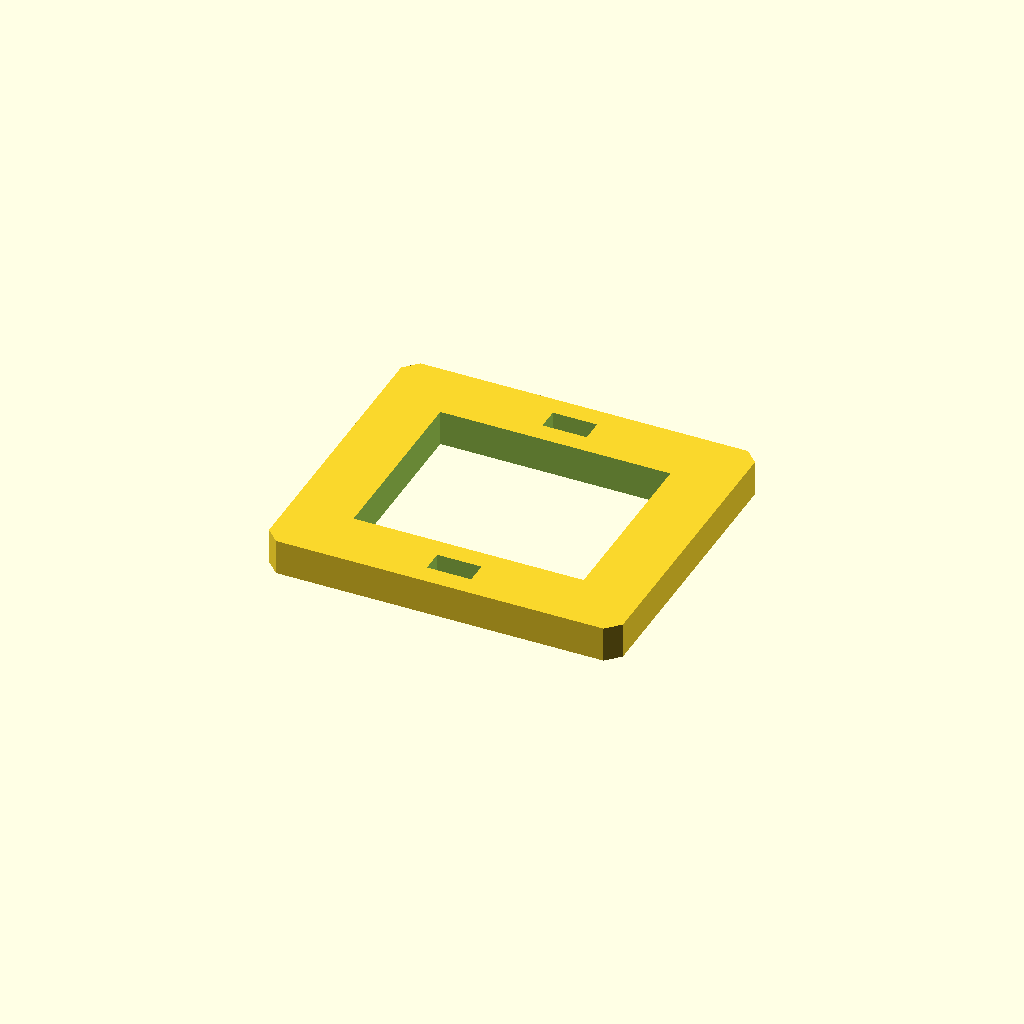
Cell 1: rendered with the file's own defaults.
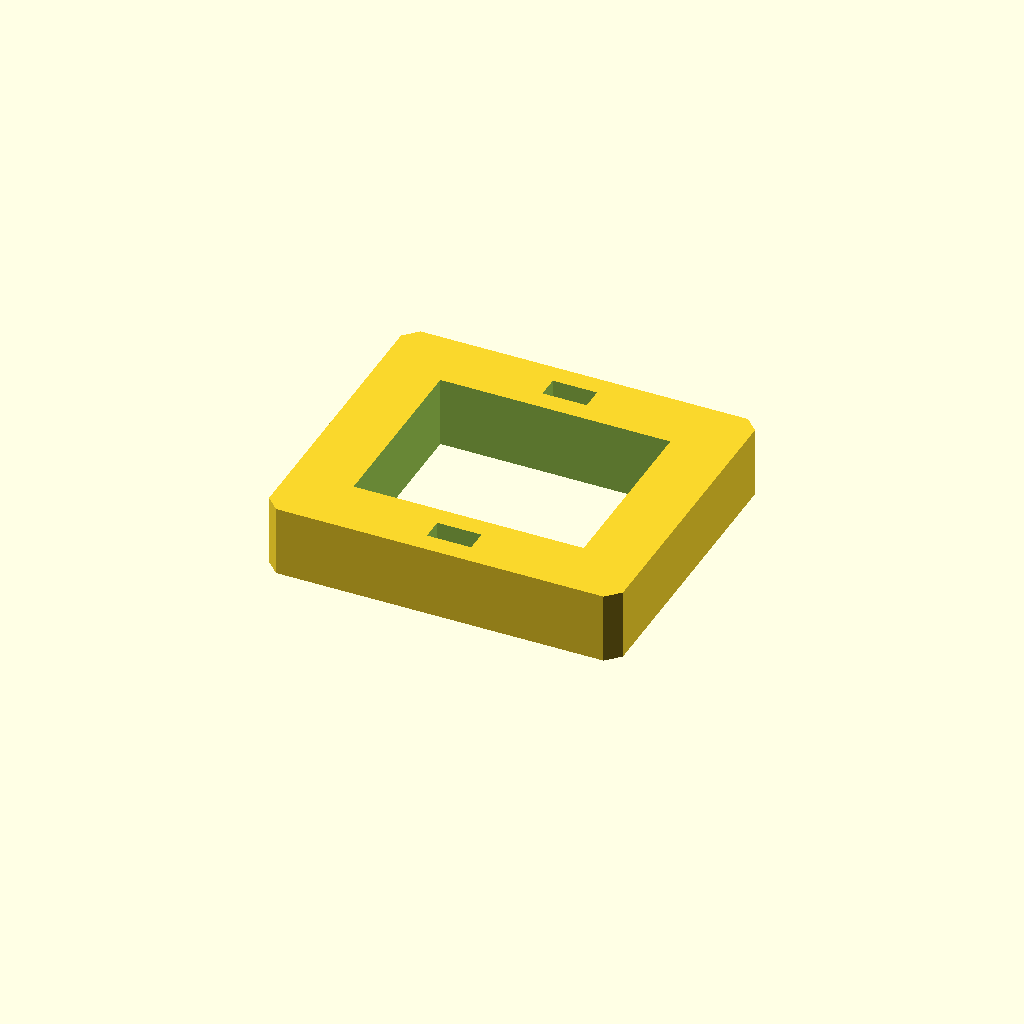
Cell 2: plate_t = 16 (everything else at default).
All cells are drawn from one camera (rotation 55°, 0°, 25°, orthographic, colour scheme Cornfield), so only the parameter changes between them.
OpenSCAD source file optional_data/data/sketch3/frameplates/part_0234.scad:
$fn = 32;

// ----------------------------------------------------------------------
// Frame plate: 80 x 70 frame, 14 mm rails
// ----------------------------------------------------------------------

// --- parameters (mm) ---
plate_l = 80;             // plate length, X
plate_w = 70;             // plate width, Y
plate_t = 8;              // plate thickness, Z (extrusion height)
corner_c = 3;             // corner chamfer
frame_bar = 14;           // frame rail width
slot_l = 10;              // adjustment slot length
slot_w = 5;               // adjustment slot width

win_l = plate_l - 2 * frame_bar;  // window length
win_w = plate_w - 2 * frame_bar;  // window width

profile = [[3, 0], [77, 0], [80, 3], [80, 67], [77, 70], [3, 70], [0, 67], [0, 3]];  // primary outline, 8 points, counter clockwise
void_1 = [[14, 14], [66, 14], [66, 56], [14, 56]];  // the window, 4 points
void_2 = [[35, 4.5], [45, 4.5], [45, 9.5], [35, 9.5]];  // adjustment slot, 4 points
void_3 = [[35, 60.5], [45, 60.5], [45, 65.5], [35, 65.5]];  // adjustment slot, 4 points

// --- the one profile operation ---
difference() {
  linear_extrude(height = plate_t) polygon(points = profile);
  translate([0, 0, -1])
    linear_extrude(height = plate_t + 2) polygon(points = void_1);
  translate([0, 0, -1])
    linear_extrude(height = plate_t + 2) polygon(points = void_2);
  translate([0, 0, -1])
    linear_extrude(height = plate_t + 2) polygon(points = void_3);
}
Parameter table extracted from the source (name, type, default, range or options):
plate_l: number, default 80
plate_w: number, default 70
plate_t: number, default 8
corner_c: number, default 3
frame_bar: number, default 14
slot_l: number, default 10
slot_w: number, default 5
